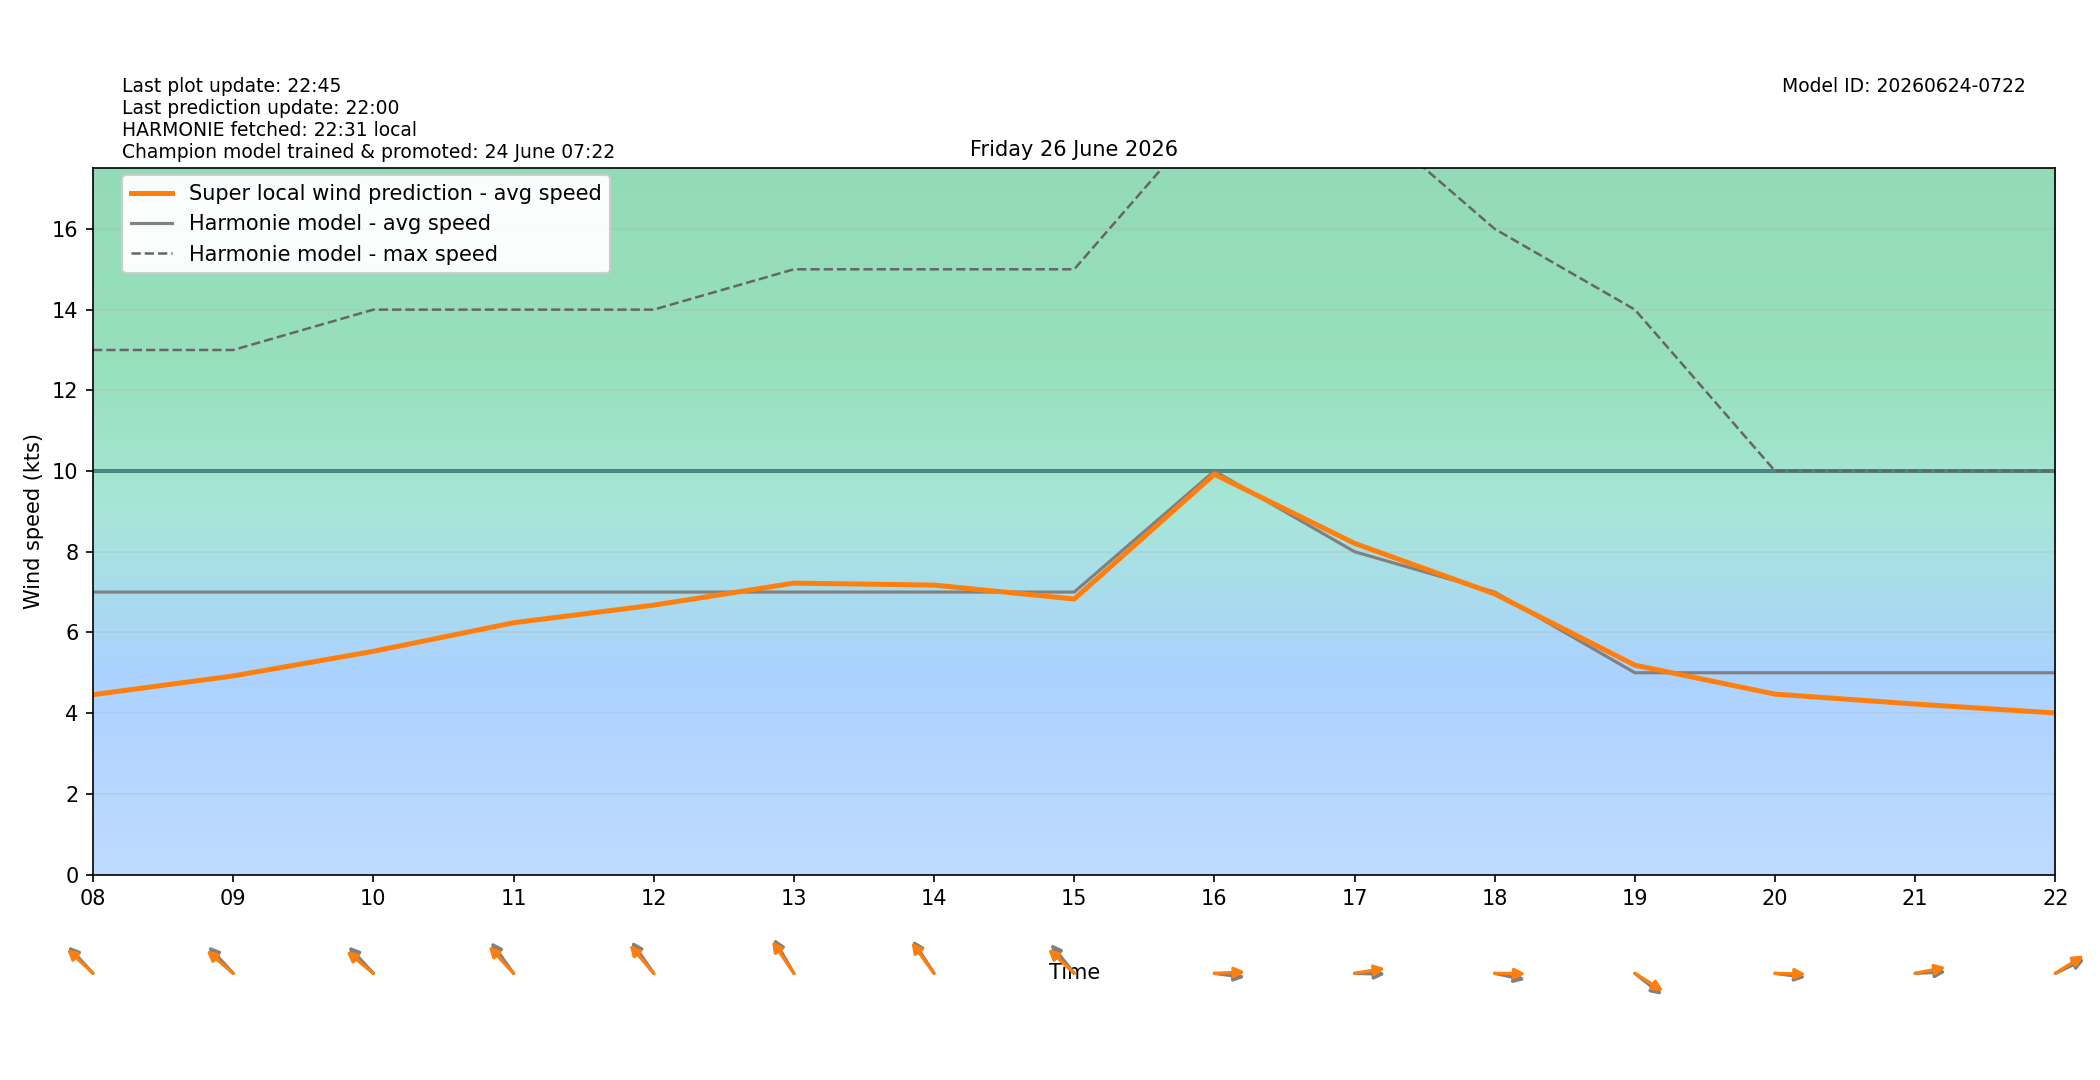

The data file committed next to this chart (first rows):
target_time_utc, target_time_local, hour_utc, hour_local, forecast_wind_speed, forecast_wind_min, forecast_wind_max, lstm_pred_wind_speed, delta_speed_lstm_minus_forecast, forecast_wind_dir_deg, lstm_pred_wind_dir_deg, delta_dir_lstm_minus_forecast
2026-06-25T22:00:00Z, 2026-06-26T00:00:00+0200, 22, 00, 9.0, 9.0, 18.0, 4.798, -4.202, 80.0, 85.58, 5.579
2026-06-25T23:00:00Z, 2026-06-26T01:00:00+0200, 23, 01, 9.0, 9.0, 16.0, 4.444, -4.556, 80.0, 82.11, 2.106
2026-06-26T00:00:00Z, 2026-06-26T02:00:00+0200, 00, 02, 9.0, 9.0, 16.0, 4.246, -4.754, 87.0, 89.14, 2.143
2026-06-26T01:00:00Z, 2026-06-26T03:00:00+0200, 01, 03, 8.0, 8.0, 15.0, 3.751, -4.249, 96.0, 98.27, 2.274
2026-06-26T02:00:00Z, 2026-06-26T04:00:00+0200, 02, 04, 7.0, 7.0, 13.0, 3.179, -3.821, 99.0, 100.3, 1.346
2026-06-26T03:00:00Z, 2026-06-26T05:00:00+0200, 03, 05, 8.0, 8.0, 13.0, 3.624, -4.376, 103.0, 100.7, -2.302
2026-06-26T04:00:00Z, 2026-06-26T06:00:00+0200, 04, 06, 7.0, 7.0, 13.0, 3.532, -3.468, 114.0, 110.4, -3.557
2026-06-26T05:00:00Z, 2026-06-26T07:00:00+0200, 05, 07, 7.0, 7.0, 13.0, 3.942, -3.058, 120.0, 117.6, -2.428
2026-06-26T06:00:00Z, 2026-06-26T08:00:00+0200, 06, 08, 7.0, 7.0, 13.0, 4.457, -2.543, 126.0, 122.3, -3.731
2026-06-26T07:00:00Z, 2026-06-26T09:00:00+0200, 07, 09, 7.0, 7.0, 13.0, 4.922, -2.078, 126.0, 120.2, -5.79
2026-06-26T08:00:00Z, 2026-06-26T10:00:00+0200, 08, 10, 7.0, 7.0, 14.0, 5.531, -1.469, 126.0, 119.1, -6.923
2026-06-26T09:00:00Z, 2026-06-26T11:00:00+0200, 09, 11, 7.0, 7.0, 14.0, 6.239, -0.7606, 133.0, 126.5, -6.464
2026-06-26T10:00:00Z, 2026-06-26T12:00:00+0200, 10, 12, 7.0, 7.0, 14.0, 6.676, -0.324, 134.0, 128.6, -5.434
2026-06-26T11:00:00Z, 2026-06-26T13:00:00+0200, 11, 13, 7.0, 7.0, 15.0, 7.222, 0.2215, 139.0, 135, -4.049
2026-06-26T12:00:00Z, 2026-06-26T14:00:00+0200, 12, 14, 7.0, 7.0, 15.0, 7.173, 0.1729, 136.0, 132.9, -3.119
2026-06-26T13:00:00Z, 2026-06-26T15:00:00+0200, 13, 15, 7.0, 7.0, 15.0, 6.828, -0.1719, 130.0, 122.2, -7.831
2026-06-26T14:00:00Z, 2026-06-26T16:00:00+0200, 14, 16, 10.0, 10.0, 19.0, 9.92, -0.0803, 275.0, 268.2, -6.784
2026-06-26T15:00:00Z, 2026-06-26T17:00:00+0200, 15, 17, 8.0, 8.0, 19.0, 8.207, 0.2069, 271.0, 263.7, -7.291
2026-06-26T16:00:00Z, 2026-06-26T18:00:00+0200, 16, 18, 7.0, 7.0, 16.0, 6.955, -0.04468, 278.0, 270.4, -7.588
2026-06-26T17:00:00Z, 2026-06-26T19:00:00+0200, 17, 19, 5.0, 5.0, 14.0, 5.188, 0.1877, 298.0, 292.9, -5.111
2026-06-26T18:00:00Z, 2026-06-26T20:00:00+0200, 18, 20, 5.0, 5.0, 10.0, 4.47, -0.5298, 275.0, 270.8, -4.156
2026-06-26T19:00:00Z, 2026-06-26T21:00:00+0200, 19, 21, 5.0, 5.0, 10.0, 4.224, -0.7759, 268.0, 262.4, -5.613
2026-06-26T20:00:00Z, 2026-06-26T22:00:00+0200, 20, 22, 5.0, 5.0, 10.0, 4.003, -0.9966, 252.0, 246.9, -5.119
2026-06-26T21:00:00Z, 2026-06-26T23:00:00+0200, 21, 23, 12.0, 12.0, 20.0, 9.113, -2.887, 199.0, 195.1, -3.854
